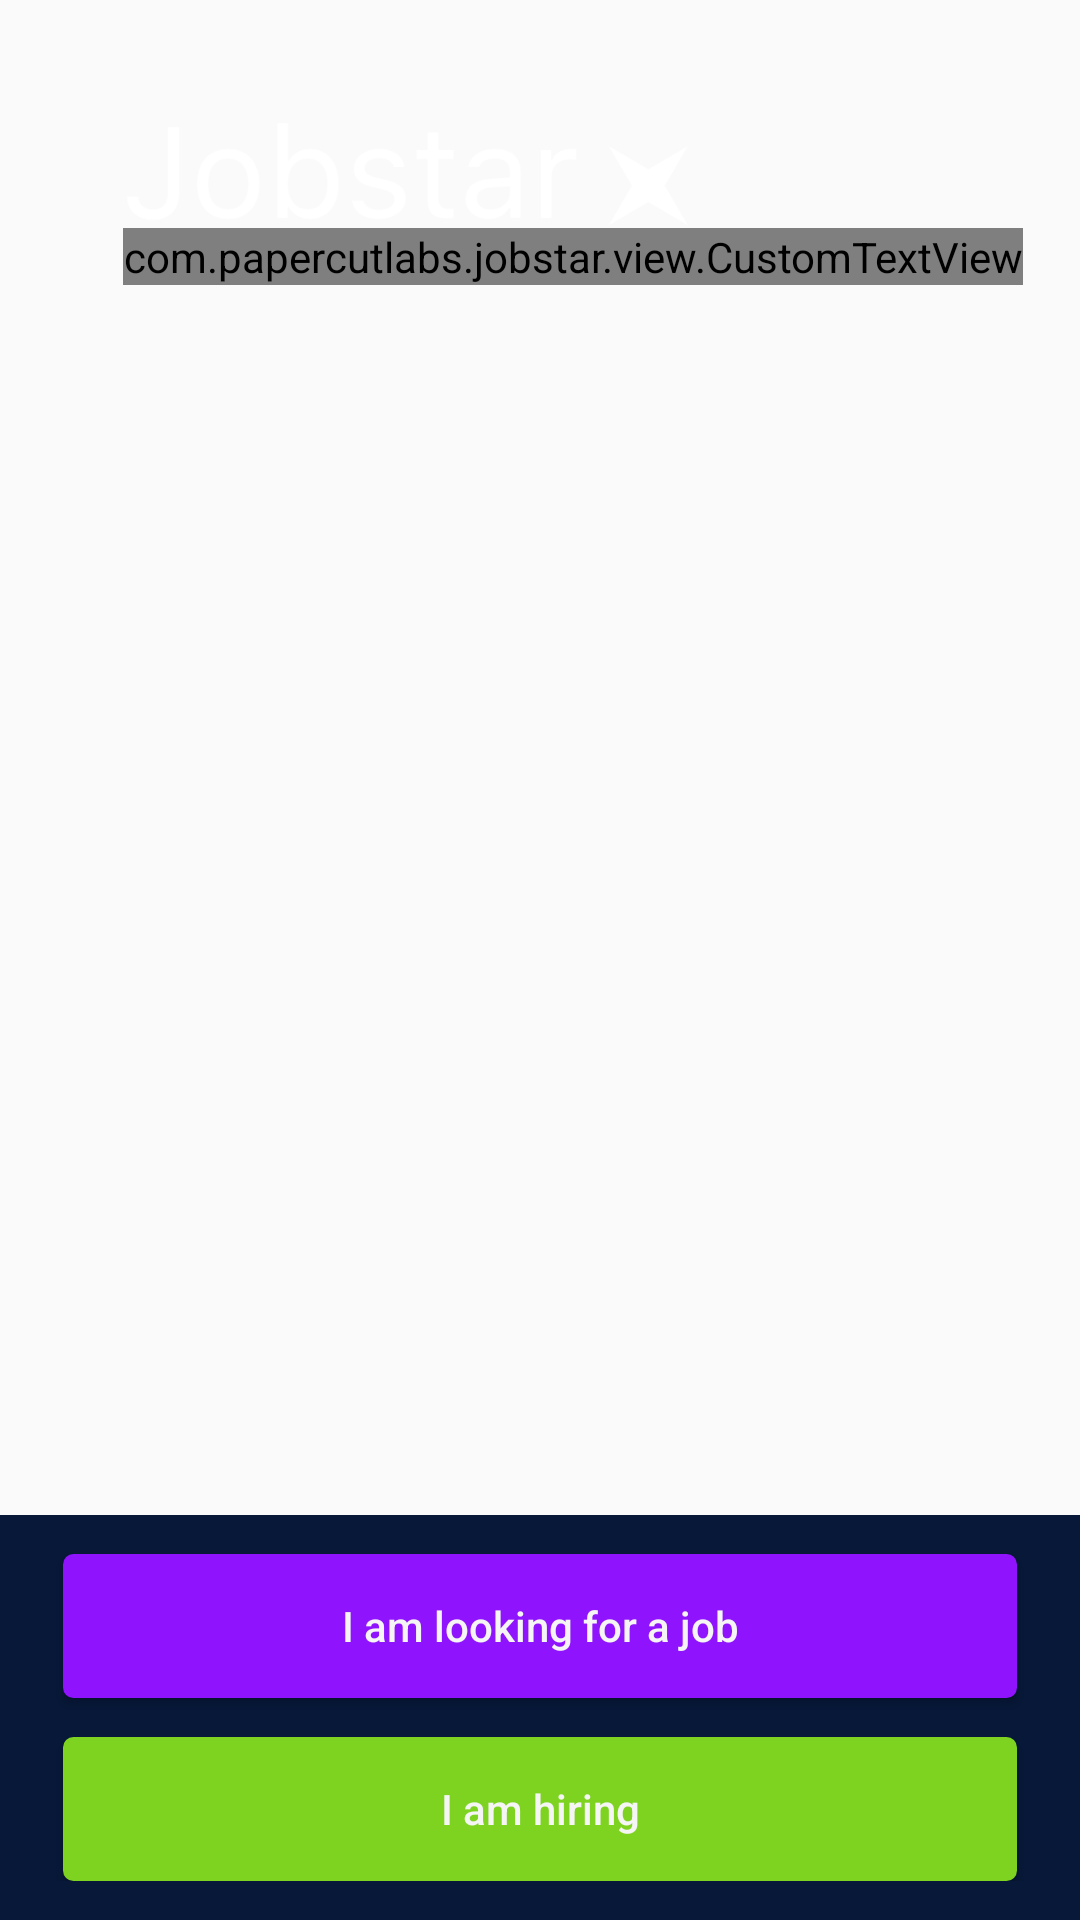

Here is an Android app screen rendered from its layout file. Give the layout XML and the strings, colors and styles it references.
<!-- AndroidManifest.xml: activity theme MyMaterialTheme -->
<!-- res/layout/activity_select_role.xml -->
<?xml version="1.0" encoding="utf-8"?>
<RelativeLayout xmlns:android="http://schemas.android.com/apk/res/android"
    xmlns:app="http://schemas.android.com/apk/res-auto"
    android:layout_width="match_parent"
    android:layout_height="match_parent"
    android:background="@drawable/bg_splash_activity"
    android:orientation="vertical">

    <LinearLayout
        android:layout_width="match_parent"
        android:layout_height="wrap_content"
        android:layout_marginLeft="41dp"
        android:layout_marginTop="41dp"
        android:orientation="vertical">
        

        <ImageView
            android:layout_width="190dp"
            android:layout_height="35sp"
            android:scaleType="centerInside"
            android:src="@drawable/ic_splash_icon" />

        <com.papercutlabs.jobstar.view.CustomTextView
            android:layout_width="wrap_content"
            android:layout_height="wrap_content"
            android:text="Get Hired"
            android:textColor="#ffffff"
            android:textSize="19sp"
            app:typeface="sfuiMedium" />
    </LinearLayout>

    <LinearLayout
        android:layout_width="match_parent"
        android:layout_height="wrap_content"
        android:layout_alignParentBottom="true"

        android:background="@color/primary_background"
        android:orientation="vertical"
        android:paddingBottom="13dp">

        <Button
            android:layout_width="match_parent"
            android:layout_height="wrap_content"
            android:layout_marginLeft="21dp"
            android:layout_marginRight="21dp"
            android:layout_marginTop="13dp"
            android:background="@drawable/jobseeker_rounded_border"
            android:onClick="onJobSeekerClick"
            android:text="I am looking for a job"

            android:textAllCaps="false"
            android:textColor="@color/white" />

        <Button
            android:layout_width="match_parent"
            android:layout_height="wrap_content"
            android:layout_marginLeft="21dp"
            android:layout_marginRight="21dp"
            android:layout_marginTop="13dp"
            android:background="@drawable/jobgiver_rounded_border"
            android:onClick="onJobGiverClick"
            android:text="I am hiring"
            android:textAllCaps="false"
            android:textColor="@color/white" />

    </LinearLayout>

</RelativeLayout>
<!-- resources referenced by this layout -->
<resources>
  <color name="primary_background">#071839</color>
  <color name="white">#f5f5f5</color>
  <!-- drawable ic_splash_icon: png bitmap (drawable-hdpi, 13420 bytes) -->
  <!-- drawable jobgiver_rounded_border (drawable) -->
  <?xml version="1.0" encoding="utf-8"?>
  <shape xmlns:android="http://schemas.android.com/apk/res/android"
      android:shape="rectangle">
  
      <solid android:color="#FF7ED321" />
  
      <corners android:radius="3dp" />
  
      <stroke
          android:width="1dp"
          android:color="#FF7ED321" />
  </shape>
  <!-- drawable jobseeker_rounded_border (drawable) -->
  <?xml version="1.0" encoding="utf-8"?>
  <shape xmlns:android="http://schemas.android.com/apk/res/android"
      android:shape="rectangle">
  
      <solid android:color="#FF9013FE" />
  
      <corners android:radius="3dp" />
  
      <stroke
          android:width="1dp"
          android:color="#FF9013FE" />
  
  </shape>
  <style name="MyMaterialTheme" parent="MyMaterialTheme.Base">
  
      </style>
  <style name="MyMaterialTheme.Base" parent="Theme.AppCompat.Light.DarkActionBar">
          <item name="windowNoTitle">true</item>
          <item name="windowActionBar">false</item>
          <item name="colorPrimary">@color/colorPrimary</item>
          <item name="colorPrimaryDark">@color/colorPrimaryDark</item>
          <item name="colorAccent">@color/colorAccent</item>
      </style>
  <color name="colorPrimary">#3F51B5</color>
  <color name="colorPrimaryDark">#303F9F</color>
  <color name="colorAccent">#FFC107</color>
</resources>
